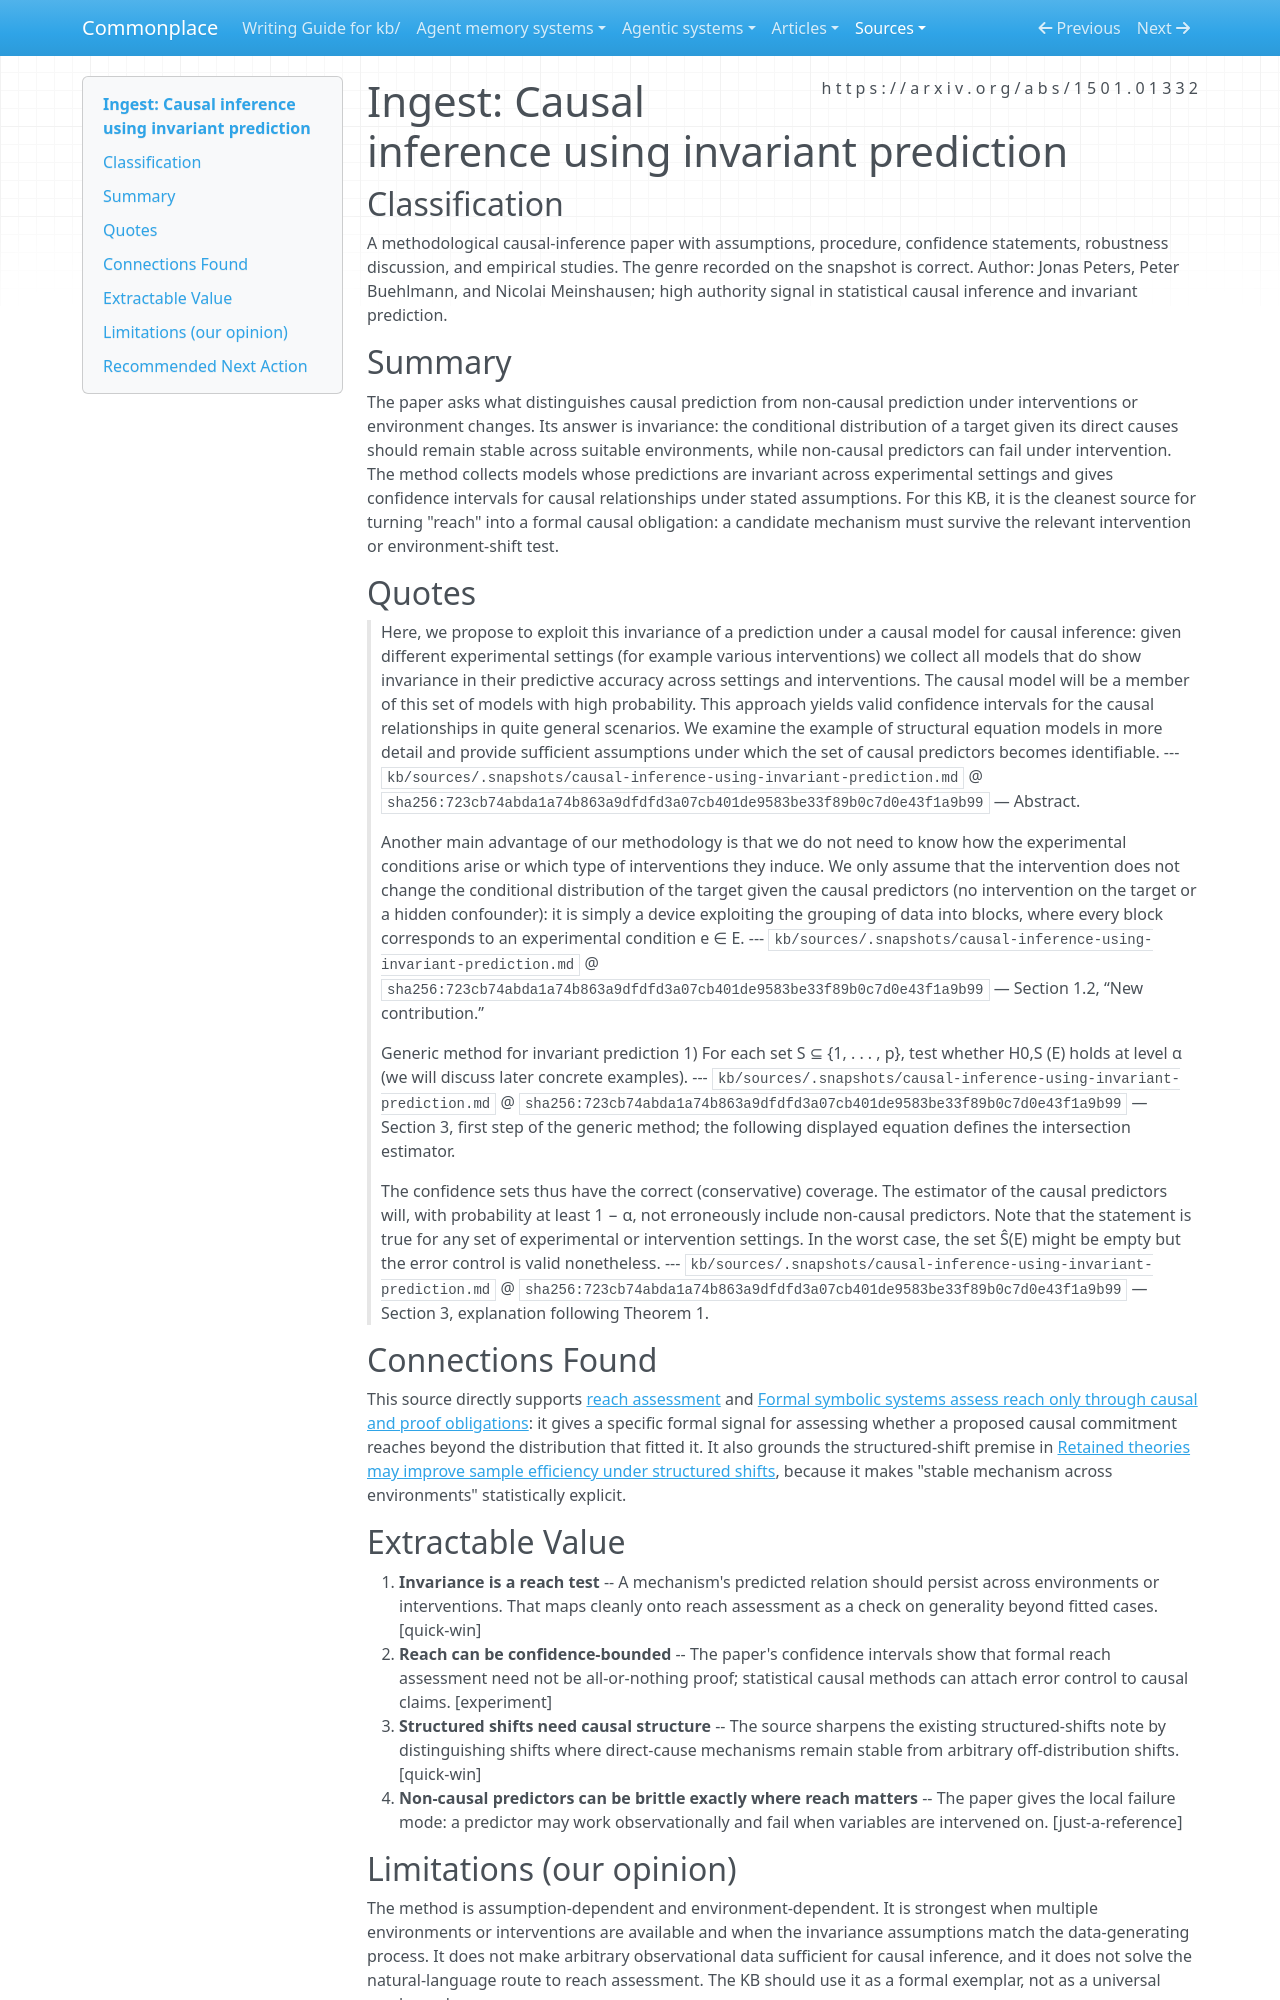

repository: zby/commonplace · page: sources/causal-inference-using-invariant-prediction.ingest/index.html · generator: mkdocs

---
description: "Invariant prediction grounds reach assessment by treating cross-environment invariance as evidence for causal predictors rather than fitted correlations"
source: https://arxiv.org/abs/1501.01332
captured: "2026-07-16"
capture: pdf-read
genre: scientific-paper
snapshot_sha256: 723cb74abda1a74b863a9dfdfd3a07cb401de9583be33f89b0c7d0e43f1a9b99
ingested: "2026-07-16"
type: types/ingest-report.md
domains: [causal-inference, invariance, reach-assessment]
---

# Ingest: Causal inference using invariant prediction

## Classification

A methodological causal-inference paper with assumptions, procedure, confidence statements, robustness discussion, and empirical studies. The genre recorded on the snapshot is correct.
Author: Jonas Peters, Peter Buehlmann, and Nicolai Meinshausen; high authority signal in statistical causal inference and invariant prediction.

## Summary

The paper asks what distinguishes causal prediction from non-causal prediction under interventions or environment changes. Its answer is invariance: the conditional distribution of a target given its direct causes should remain stable across suitable environments, while non-causal predictors can fail under intervention. The method collects models whose predictions are invariant across experimental settings and gives confidence intervals for causal relationships under stated assumptions. For this KB, it is the cleanest source for turning "reach" into a formal causal obligation: a candidate mechanism must survive the relevant intervention or environment-shift test.

## Quotes

> Here, we propose to exploit this invariance of a prediction under a causal model for causal inference: given different experimental settings (for example various interventions) we collect all models that do show invariance in their predictive accuracy across settings and interventions. The causal model will be a member of this set of models with high probability. This approach yields valid confidence intervals for the causal relationships in quite general scenarios. We examine the example of structural equation models in more detail and provide sufficient assumptions under which the set of causal predictors becomes identifiable.
> --- `kb/sources/.snapshots/causal-inference-using-invariant-prediction.md` @ `sha256:723cb74abda1a74b863a9dfdfd3a07cb401de9583be33f89b0c7d0e43f1a9b99` — Abstract.

> Another main advantage of our methodology is that we do not need to know how the experimental conditions arise or which type of interventions they induce. We only assume that the intervention does not change the conditional distribution of the target given the causal predictors (no intervention on the target or a hidden confounder): it is simply a device exploiting the grouping of data into blocks, where every block corresponds to an experimental condition e ∈ E.
> --- `kb/sources/.snapshots/causal-inference-using-invariant-prediction.md` @ `sha256:723cb74abda1a74b863a9dfdfd3a07cb401de9583be33f89b0c7d0e43f1a9b99` — Section 1.2, “New contribution.”

> Generic method for invariant prediction 1) For each set S ⊆ {1, . . . , p}, test whether H0,S (E) holds at level α (we will discuss later concrete examples).
> --- `kb/sources/.snapshots/causal-inference-using-invariant-prediction.md` @ `sha256:723cb74abda1a74b863a9dfdfd3a07cb401de9583be33f89b0c7d0e43f1a9b99` — Section 3, first step of the generic method; the following displayed equation defines the intersection estimator.

> The confidence sets thus have the correct (conservative) coverage. The estimator of the causal predictors will, with probability at least 1 − α, not erroneously include non-causal predictors. Note that the statement is true for any set of experimental or intervention settings. In the worst case, the set Ŝ(E) might be empty but the error control is valid nonetheless.
> --- `kb/sources/.snapshots/causal-inference-using-invariant-prediction.md` @ `sha256:723cb74abda1a74b863a9dfdfd3a07cb401de9583be33f89b0c7d0e43f1a9b99` — Section 3, explanation following Theorem 1.

## Connections Found

This source directly supports [reach assessment](../theory/definitions/reach-assessment.md) and [Formal symbolic systems assess reach only through causal and proof obligations](../theory/formal-systems-assess-explanatory-reach-through-causal-and-proof.md): it gives a specific formal signal for assessing whether a proposed causal commitment reaches beyond the distribution that fitted it. It also grounds the structured-shift premise in [Retained theories may improve sample efficiency under structured shifts](../theory/retained-theories-may-improve-sample-efficiency.md), because it makes "stable mechanism across environments" statistically explicit.

## Extractable Value

1. **Invariance is a reach test** -- A mechanism's predicted relation should persist across environments or interventions. That maps cleanly onto reach assessment as a check on generality beyond fitted cases. [quick-win]
2. **Reach can be confidence-bounded** -- The paper's confidence intervals show that formal reach assessment need not be all-or-nothing proof; statistical causal methods can attach error control to causal claims. [experiment]
3. **Structured shifts need causal structure** -- The source sharpens the existing structured-shifts note by distinguishing shifts where direct-cause mechanisms remain stable from arbitrary off-distribution shifts. [quick-win]
4. **Non-causal predictors can be brittle exactly where reach matters** -- The paper gives the local failure mode: a predictor may work observationally and fail when variables are intervened on. [just-a-reference]
